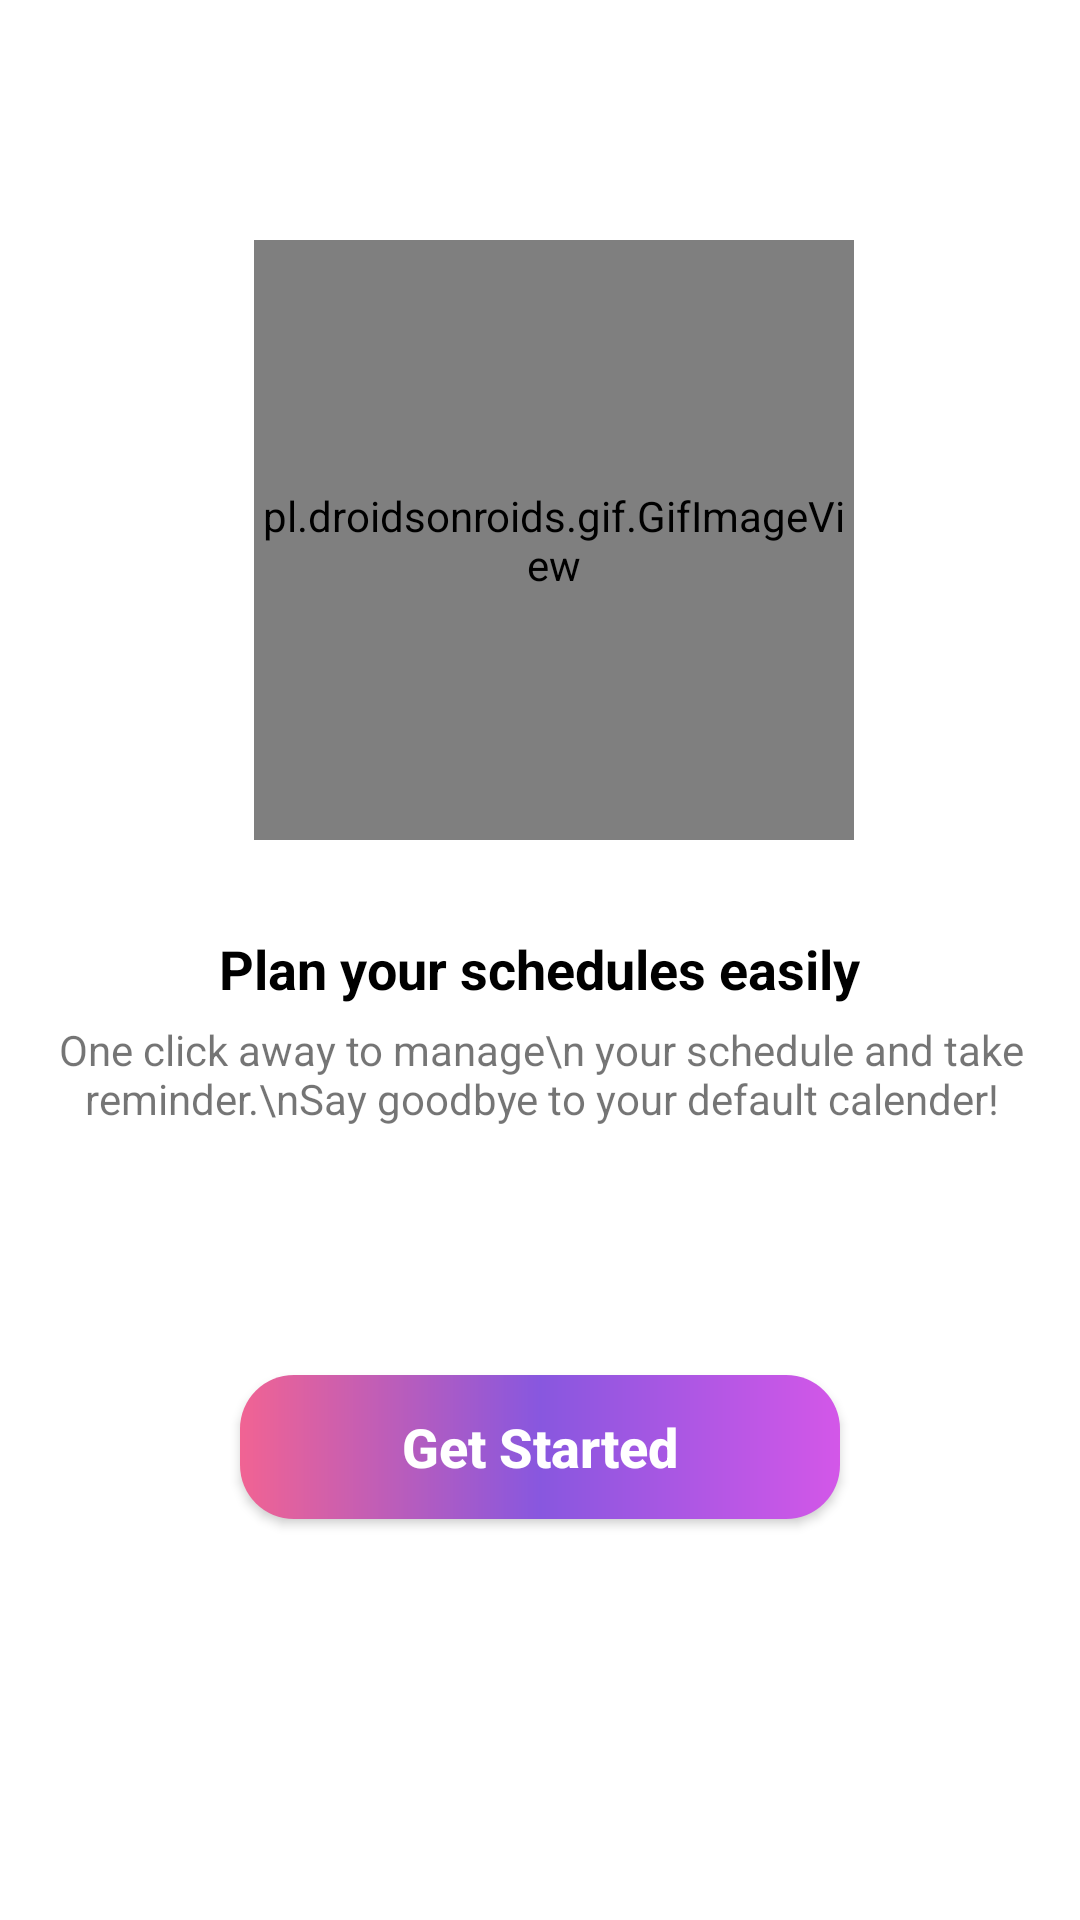

Write the Android layout XML for this screen, with the resource values it uses.
<!-- AndroidManifest.xml: application theme Theme.ScheduleApp -->
<!-- res/layout/activity_splash.xml -->
<?xml version="1.0" encoding="utf-8"?>
<androidx.constraintlayout.widget.ConstraintLayout
    xmlns:android="http://schemas.android.com/apk/res/android"
    xmlns:app="http://schemas.android.com/apk/res-auto"
    xmlns:tools="http://schemas.android.com/tools"
    android:layout_width="match_parent"
    android:layout_height="match_parent"
    tools:context=".view.splash.SplashActivity">

    <pl.droidsonroids.gif.GifImageView
        android:id="@+id/gifImageView"
        android:layout_width="200dp"
        android:layout_height="200dp"
        android:background="@drawable/splash"
        app:layout_constraintBottom_toBottomOf="parent"
        app:layout_constraintEnd_toEndOf="parent"
        app:layout_constraintHorizontal_bias="0.53"
        app:layout_constraintStart_toStartOf="parent"
        app:layout_constraintTop_toTopOf="parent"
        app:layout_constraintVertical_bias="0.182" />

    <TextView
        android:id="@+id/textView3"
        android:layout_width="wrap_content"
        android:layout_height="wrap_content"
        android:text="Plan your schedules easily"
        android:textColor="@color/black"
        android:textSize="18sp"
        android:textStyle="bold"
        android:gravity="center"
        app:layout_constraintBottom_toBottomOf="parent"
        app:layout_constraintEnd_toEndOf="parent"
        app:layout_constraintHorizontal_bias="0.498"
        app:layout_constraintStart_toStartOf="parent"
        app:layout_constraintTop_toBottomOf="@+id/gifImageView"
        app:layout_constraintVertical_bias="0.091" />

    <TextView
        android:id="@+id/textView4"
        android:layout_width="wrap_content"
        android:layout_height="wrap_content"
        android:layout_marginLeft="15dp"
        android:layout_marginRight="15dp"
        android:gravity="center"
        android:text="One click away to manage\n your schedule and take reminder.\nSay goodbye to your default calender!"
        app:layout_constraintBottom_toBottomOf="parent"
        app:layout_constraintEnd_toEndOf="parent"
        app:layout_constraintHorizontal_bias="0.498"
        app:layout_constraintStart_toStartOf="parent"
        app:layout_constraintTop_toBottomOf="@+id/textView3"
        app:layout_constraintVertical_bias="0.02" />

    <androidx.appcompat.widget.AppCompatButton
        android:id="@+id/getStartedBtn"
        android:layout_width="200dp"
        android:layout_height="wrap_content"
        android:text="Get Started"
        android:textAllCaps="false"
        android:textColor="#fff"
        android:textStyle="bold"
        android:textSize="18sp"
        android:background="@drawable/gradient"
        app:layout_constraintBottom_toBottomOf="parent"
        app:layout_constraintEnd_toEndOf="parent"
        app:layout_constraintStart_toStartOf="parent"
        app:layout_constraintTop_toBottomOf="@+id/textView4"
        app:layout_constraintVertical_bias="0.382" />
</androidx.constraintlayout.widget.ConstraintLayout>
<!-- resources referenced by this layout -->
<resources>
  <color name="black">#FF000000</color>
  <!-- drawable gradient (drawable) -->
  <?xml version="1.0" encoding="utf-8"?>
  <shape xmlns:android="http://schemas.android.com/apk/res/android"
  
      android:shape="rectangle">
      <corners
          android:radius="18dp"/>
      
      <gradient
          android:type="linear"
          android:angle="0"
          android:startColor="#F16393"
          android:centerColor="#8857DF"
          android:endColor="#D357E8"/>
  </shape>
  <style name="Theme.ScheduleApp" parent="Theme.MaterialComponents.DayNight.NoActionBar">
          
          <item name="colorPrimary">@color/purple_500</item>
          <item name="colorPrimaryVariant">@color/purple_700</item>
          <item name="colorOnPrimary">@color/white</item>
          
          <item name="colorSecondary">@color/teal_200</item>
          <item name="colorSecondaryVariant">@color/teal_700</item>
          <item name="colorOnSecondary">@color/black</item>
          <item name="android:statusBarColor" tools:targetApi="l">@color/white</item>
          <item name="android:windowLightStatusBar" tools:targetApi="23">true</item>
          
          
  
         
          
      </style>
  <color name="purple_500">#FF6200EE</color>
  <color name="purple_700">#FF3700B3</color>
  <color name="white">#FFFFFFFF</color>
  <color name="teal_200">#FF03DAC5</color>
  <color name="teal_700">#FF018786</color>
</resources>
